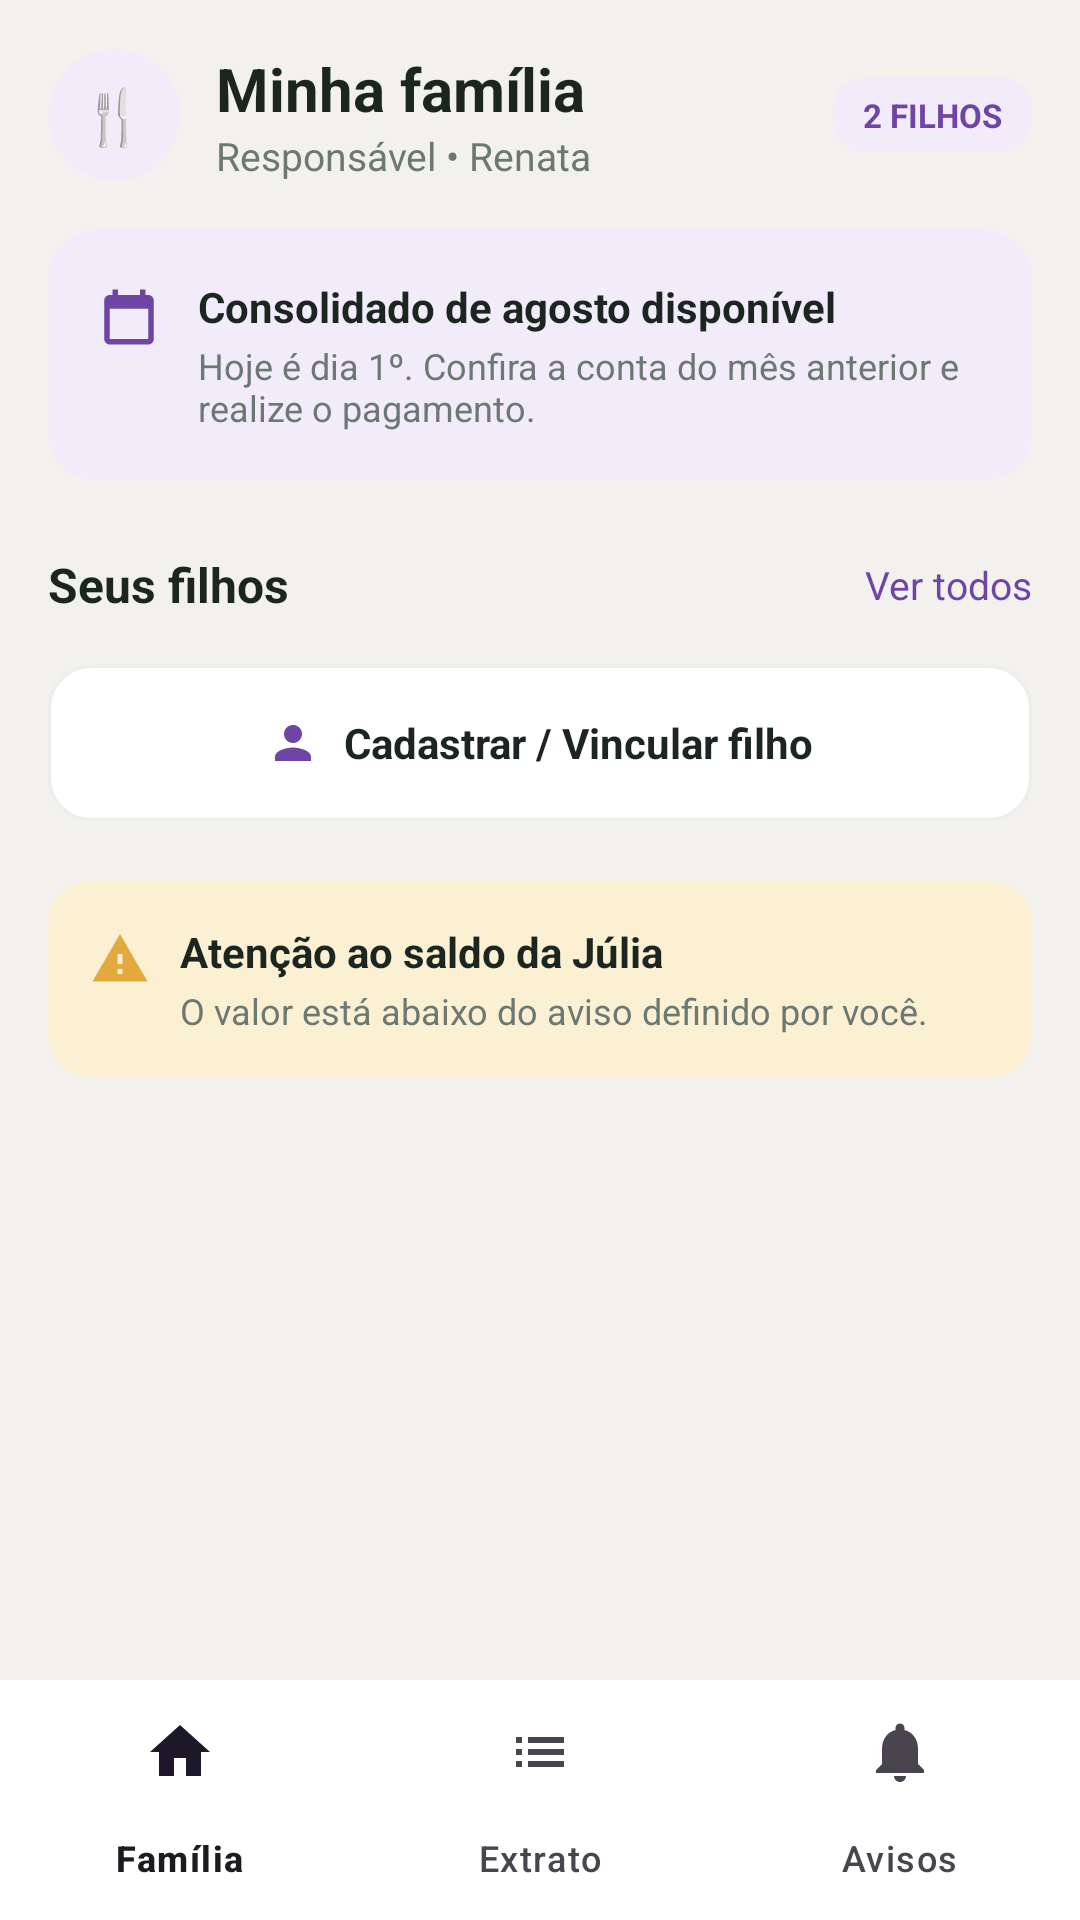

Write the Android layout XML for this screen, with the resource values it uses.
<!-- AndroidManifest.xml: application theme Theme.Cantina_aplicacao -->
<!-- res/layout/activity_family_home.xml -->
<?xml version="1.0" encoding="utf-8"?>
<androidx.coordinatorlayout.widget.CoordinatorLayout xmlns:android="http://schemas.android.com/apk/res/android"
    xmlns:app="http://schemas.android.com/apk/res-auto"
    xmlns:tools="http://schemas.android.com/tools"
    android:layout_width="match_parent"
    android:layout_height="match_parent"
    android:background="@color/background">

    <androidx.core.widget.NestedScrollView
        android:layout_width="match_parent"
        android:layout_height="match_parent"
        app:layout_behavior="@string/appbar_scrolling_view_behavior">

        <LinearLayout
            android:layout_width="match_parent"
            android:layout_height="wrap_content"
            android:orientation="vertical"
            android:paddingStart="16dp"
            android:paddingEnd="16dp"
            android:paddingTop="16dp"
            android:paddingBottom="90dp">

            
            <LinearLayout
                android:layout_width="match_parent"
                android:layout_height="wrap_content"
                android:orientation="horizontal"
                android:gravity="center_vertical">

                <FrameLayout
                    android:layout_width="44dp"
                    android:layout_height="44dp"
                    android:background="@drawable/bg_avatar_circle_purple">

                    <TextView
                        android:layout_width="wrap_content"
                        android:layout_height="wrap_content"
                        android:layout_gravity="center"
                        android:text="🍴"
                        android:textSize="18sp" />
                </FrameLayout>

                <LinearLayout
                    android:layout_width="0dp"
                    android:layout_height="wrap_content"
                    android:layout_weight="1"
                    android:layout_marginStart="12dp"
                    android:orientation="vertical">

                    <TextView
                        android:id="@+id/tvTituloMinhaFamilia"
                        android:layout_width="wrap_content"
                        android:layout_height="wrap_content"
                        android:text="@string/titulo_minha_familia"
                        android:textColor="@color/text_primary"
                        android:textSize="20sp"
                        android:textStyle="bold" />

                    <TextView
                        android:id="@+id/tvNomeResponsavel"
                        android:layout_width="wrap_content"
                        android:layout_height="wrap_content"
                        android:text="Responsável • Renata"
                        android:textColor="@color/text_secondary"
                        android:textSize="13sp" />
                </LinearLayout>

                <TextView
                    android:id="@+id/tvBadgeQtdFilhos"
                    android:layout_width="wrap_content"
                    android:layout_height="wrap_content"
                    android:background="@drawable/bg_badge_purple"
                    android:paddingStart="10dp"
                    android:paddingEnd="10dp"
                    android:paddingTop="5dp"
                    android:paddingBottom="5dp"
                    android:text="2 FILHOS"
                    android:textColor="@color/primary"
                    android:textSize="11sp"
                    android:textStyle="bold" />
            </LinearLayout>

            
            <LinearLayout
                android:id="@+id/cardConsolidadoDisponivel"
                android:layout_width="match_parent"
                android:layout_height="wrap_content"
                android:layout_marginTop="16dp"
                android:orientation="horizontal"
                android:background="@drawable/bg_card_purple_soft"
                android:clickable="true"
                android:focusable="true"
                android:foreground="?attr/selectableItemBackground"
                android:padding="16dp">

                <ImageView
                    android:layout_width="22dp"
                    android:layout_height="22dp"
                    android:layout_marginTop="2dp"
                    android:src="@drawable/ic_calendar"
                    android:contentDescription="@null" />

                <LinearLayout
                    android:layout_width="0dp"
                    android:layout_height="wrap_content"
                    android:layout_weight="1"
                    android:layout_marginStart="12dp"
                    android:orientation="vertical">

                    <TextView
                        android:id="@+id/tvConsolidadoTitulo"
                        android:layout_width="wrap_content"
                        android:layout_height="wrap_content"
                        android:text="@string/consolidado_disponivel_titulo"
                        android:textColor="@color/text_primary"
                        android:textSize="14sp"
                        android:textStyle="bold" />

                    <TextView
                        android:id="@+id/tvConsolidadoDesc"
                        android:layout_width="wrap_content"
                        android:layout_height="wrap_content"
                        android:layout_marginTop="2dp"
                        android:text="@string/consolidado_disponivel_desc"
                        android:textColor="@color/text_secondary"
                        android:textSize="12sp" />
                </LinearLayout>
            </LinearLayout>

            
            <LinearLayout
                android:layout_width="match_parent"
                android:layout_height="wrap_content"
                android:layout_marginTop="24dp"
                android:orientation="horizontal"
                android:gravity="center_vertical">

                <TextView
                    android:layout_width="0dp"
                    android:layout_height="wrap_content"
                    android:layout_weight="1"
                    android:text="@string/seus_filhos"
                    android:textColor="@color/text_primary"
                    android:textSize="16sp"
                    android:textStyle="bold" />

                <TextView
                    android:id="@+id/tvVerTodos"
                    android:layout_width="wrap_content"
                    android:layout_height="wrap_content"
                    android:text="@string/ver_todos"
                    android:textColor="@color/primary"
                    android:textSize="13sp"
                    android:clickable="true"
                    android:focusable="true" />
            </LinearLayout>

            <androidx.recyclerview.widget.RecyclerView
                android:id="@+id/recyclerViewFilhos"
                android:layout_width="match_parent"
                android:layout_height="wrap_content"
                android:layout_marginTop="12dp"
                android:nestedScrollingEnabled="false"
                tools:listitem="@layout/item_filho"
                tools:itemCount="2" />

            
            <LinearLayout
                android:id="@+id/btnCadastrarFilho"
                android:layout_width="match_parent"
                android:layout_height="52dp"
                android:layout_marginTop="4dp"
                android:orientation="horizontal"
                android:gravity="center"
                android:background="@drawable/bg_button_outline"
                android:clickable="true"
                android:focusable="true">

                <ImageView
                    android:layout_width="18dp"
                    android:layout_height="18dp"
                    android:src="@drawable/ic_person"
                    android:contentDescription="@null" />

                <TextView
                    android:layout_width="wrap_content"
                    android:layout_height="wrap_content"
                    android:layout_marginStart="8dp"
                    android:text="@string/cadastrar_vincular_filho"
                    android:textColor="@color/text_primary"
                    android:textSize="14sp"
                    android:textStyle="bold" />
            </LinearLayout>

            
            <LinearLayout
                android:id="@+id/cardAlertaSaldo"
                android:layout_width="match_parent"
                android:layout_height="wrap_content"
                android:layout_marginTop="20dp"
                android:orientation="horizontal"
                android:background="@drawable/bg_card_yellow"
                android:padding="14dp"
                android:clickable="true"
                android:focusable="true"
                android:foreground="?attr/selectableItemBackground">

                <ImageView
                    android:layout_width="20dp"
                    android:layout_height="20dp"
                    android:layout_marginTop="2dp"
                    android:src="@drawable/ic_warning"
                    android:contentDescription="@null" />

                <LinearLayout
                    android:layout_width="0dp"
                    android:layout_height="wrap_content"
                    android:layout_weight="1"
                    android:layout_marginStart="10dp"
                    android:orientation="vertical">

                    <TextView
                        android:id="@+id/tvAlertaSaldoTitulo"
                        android:layout_width="wrap_content"
                        android:layout_height="wrap_content"
                        android:text="Atenção ao saldo da Júlia"
                        android:textColor="@color/text_primary"
                        android:textSize="14sp"
                        android:textStyle="bold" />

                    <TextView
                        android:id="@+id/tvAlertaSaldoDesc"
                        android:layout_width="wrap_content"
                        android:layout_height="wrap_content"
                        android:layout_marginTop="2dp"
                        android:text="@string/atencao_saldo_desc"
                        android:textColor="@color/text_secondary"
                        android:textSize="12sp" />
                </LinearLayout>
            </LinearLayout>

        </LinearLayout>
    </androidx.core.widget.NestedScrollView>

    <com.google.android.material.bottomnavigation.BottomNavigationView
        android:id="@+id/bottomNavigationView"
        android:layout_width="match_parent"
        android:layout_height="wrap_content"
        android:layout_gravity="bottom"
        android:background="@color/white"
        app:menu="@menu/bottom_nav_menu"
        app:labelVisibilityMode="labeled" />

</androidx.coordinatorlayout.widget.CoordinatorLayout>
<!-- res/layout/item_filho.xml (included above) -->
<?xml version="1.0" encoding="utf-8"?>
<androidx.cardview.widget.CardView xmlns:android="http://schemas.android.com/apk/res/android"
    xmlns:app="http://schemas.android.com/apk/res-auto"
    android:id="@+id/cardItemFilho"
    android:layout_width="match_parent"
    android:layout_height="wrap_content"
    android:layout_marginBottom="12dp"
    android:foreground="?attr/selectableItemBackground"
    android:clickable="true"
    android:focusable="true"
    app:cardCornerRadius="16dp"
    app:cardElevation="0dp"
    app:cardBackgroundColor="@color/white">

    <LinearLayout
        android:layout_width="match_parent"
        android:layout_height="wrap_content"
        android:orientation="vertical"
        android:padding="16dp">

        <LinearLayout
            android:layout_width="match_parent"
            android:layout_height="wrap_content"
            android:orientation="horizontal"
            android:gravity="center_vertical">

            
            <FrameLayout
                android:layout_width="44dp"
                android:layout_height="44dp"
                android:background="@drawable/bg_avatar_circle_green">

                <TextView
                    android:id="@+id/tvIniciaisFilho"
                    android:layout_width="wrap_content"
                    android:layout_height="wrap_content"
                    android:layout_gravity="center"
                    android:text="LM"
                    android:textColor="@color/badge_green"
                    android:textSize="14sp"
                    android:textStyle="bold" />
            </FrameLayout>

            <LinearLayout
                android:layout_width="0dp"
                android:layout_height="wrap_content"
                android:layout_weight="1"
                android:layout_marginStart="12dp"
                android:orientation="vertical">

                <TextView
                    android:id="@+id/tvNomeFilho"
                    android:layout_width="wrap_content"
                    android:layout_height="wrap_content"
                    android:text="Lucas Mendes"
                    android:textColor="@color/text_primary"
                    android:textSize="16sp"
                    android:textStyle="bold" />

                <TextView
                    android:id="@+id/tvTurmaSaldo"
                    android:layout_width="wrap_content"
                    android:layout_height="wrap_content"
                    android:layout_marginTop="2dp"
                    android:text="8º ano B • Saldo R$ 24,50"
                    android:textColor="@color/text_secondary"
                    android:textSize="13sp" />
            </LinearLayout>

            <ImageView
                android:id="@+id/ivChevronFilho"
                android:layout_width="20dp"
                android:layout_height="20dp"
                android:src="@drawable/ic_chevron_right"
                android:contentDescription="@null" />
        </LinearLayout>

        
        <ProgressBar
            android:id="@+id/progressSaldoFilho"
            style="?android:attr/progressBarStyleHorizontal"
            android:layout_width="match_parent"
            android:layout_height="6dp"
            android:layout_marginTop="12dp"
            android:max="100"
            android:progress="10"
            android:progressDrawable="@drawable/progress_saldo" />

        <TextView
            android:id="@+id/tvDetalheSaldoFilho"
            android:layout_width="wrap_content"
            android:layout_height="wrap_content"
            android:layout_marginTop="6dp"
            android:text="R$ 24,50 disponíveis de R$ 250,00"
            android:textColor="@color/text_secondary"
            android:textSize="12sp" />
    </LinearLayout>
</androidx.cardview.widget.CardView>
<!-- resources referenced by this layout -->
<resources>
  <color name="background">#F2F1EE</color>
  <color name="badge_green">#1F8A6E</color>
  <color name="primary">#6E44A5</color>
  <color name="text_primary">#1E1E1E</color>
  <color name="text_secondary">#8A8A8E</color>
  <color name="white">#FFFFFF</color>
  <!-- drawable bg_avatar_circle_green (drawable) -->
  <shape xmlns:android="http://schemas.android.com/apk/res/android">
      <solid android:color="#D8EDE6"/>
      <corners android:radius="100dp"/>
  </shape>
  <!-- drawable bg_avatar_circle_purple (drawable) -->
  <shape xmlns:android="http://schemas.android.com/apk/res/android">
      <solid android:color="@color/purple_bg_soft"/>
      <corners android:radius="100dp"/>
  </shape>
  <!-- drawable bg_badge_purple (drawable) -->
  <shape xmlns:android="http://schemas.android.com/apk/res/android">
      <solid android:color="@color/purple_bg_soft"/>
      <corners android:radius="10dp"/>
  </shape>
  <!-- drawable bg_button_outline (drawable) -->
  <shape xmlns:android="http://schemas.android.com/apk/res/android">
      <solid android:color="@color/white"/>
      <corners android:radius="14dp"/>
      <stroke android:width="1dp" android:color="@color/divider"/>
  </shape>
  <!-- drawable bg_card_purple_soft (drawable) -->
  <shape xmlns:android="http://schemas.android.com/apk/res/android">
      <solid android:color="@color/purple_bg_soft"/>
      <corners android:radius="16dp"/>
  </shape>
  <!-- drawable bg_card_yellow (drawable) -->
  <shape xmlns:android="http://schemas.android.com/apk/res/android">
      <solid android:color="@color/yellow_bg"/>
      <corners android:radius="14dp"/>
  </shape>
  <!-- drawable ic_chevron_right (drawable) -->
  <vector xmlns:android="http://schemas.android.com/apk/res/android"
      android:width="24dp" android:height="24dp" android:viewportWidth="24" android:viewportHeight="24">
      <path android:fillColor="#B0B0B3" android:pathData="M8.59,16.59L13.17,12 8.59,7.41 10,6l6,6 -6,6z"/>
  </vector>
  <!-- drawable ic_person (drawable) -->
  <vector xmlns:android="http://schemas.android.com/apk/res/android"
      android:width="24dp" android:height="24dp" android:viewportWidth="24" android:viewportHeight="24">
      <path android:fillColor="#6E44A5" android:pathData="M12,12c2.21,0 4,-1.79 4,-4s-1.79,-4 -4,-4 -4,1.79 -4,4 1.79,4 4,4zM12,14c-2.67,0 -8,1.34 -8,4v2h16v-2c0,-2.66 -5.33,-4 -8,-4z"/>
  </vector>
  <!-- drawable ic_warning (drawable) -->
  <vector xmlns:android="http://schemas.android.com/apk/res/android"
      android:width="20dp" android:height="20dp" android:viewportWidth="24" android:viewportHeight="24">
      <path android:fillColor="#E3A93C" android:pathData="M1,21h22L12,2 1,21zM13,18h-2v-2h2v2zM13,14h-2v-4h2v4z"/>
  </vector>
  <string name="atencao_saldo_desc">O valor está abaixo do aviso definido por você.</string>
  <string name="cadastrar_vincular_filho">Cadastrar / Vincular filho</string>
  <string name="consolidado_disponivel_desc">Hoje é dia 1º. Confira a conta do mês anterior e realize o pagamento.</string>
  <string name="consolidado_disponivel_titulo">Consolidado de agosto disponível</string>
  <string name="seus_filhos">Seus filhos</string>
  <string name="titulo_minha_familia">Minha família</string>
  <string name="ver_todos">Ver todos</string>
  <style name="Theme.Cantina_aplicacao" parent="Base.Theme.Cantina_aplicacao" />
  
      -
  <color name="purple_bg_soft">#F2ECFA</color>
  <color name="divider">#E9E8E6</color>
  <color name="yellow_bg">#FBF0D2</color>
  <color name="green_positive">#3C9A5C</color>
  <style name="Base.Theme.Cantina_aplicacao" parent="Theme.Material3.DayNight.NoActionBar">
          
          
      </style>
</resources>
